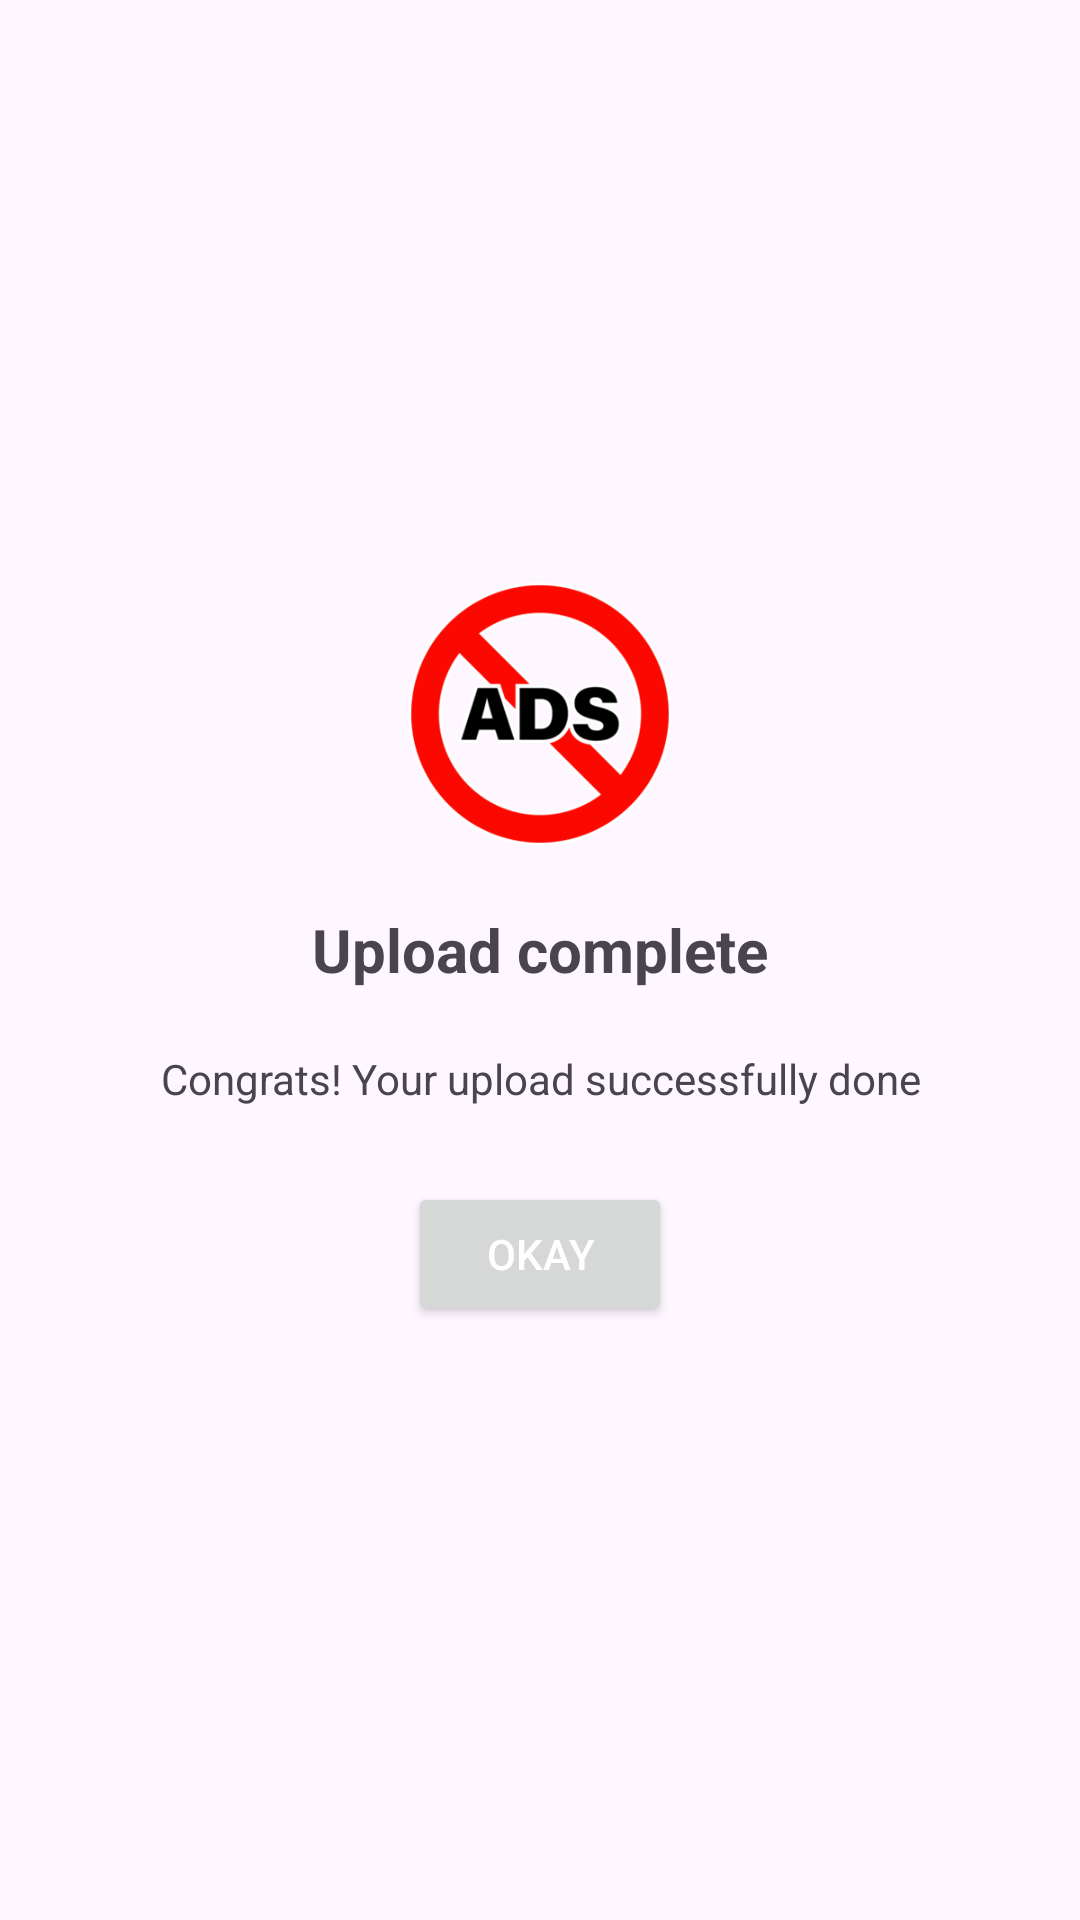

The Android layout XML behind this screen, and the referenced resources:
<!-- AndroidManifest.xml: application theme Base.Theme.Fogplix -->
<!-- res/layout/dialog_notification.xml -->
<?xml version="1.0" encoding="utf-8"?>
<LinearLayout xmlns:android="http://schemas.android.com/apk/res/android"
    xmlns:tools="http://schemas.android.com/tools"
    android:id="@+id/main"
    android:layout_width="match_parent"
    android:layout_height="wrap_content"
    android:gravity="center"
    android:orientation="vertical"
    android:padding="10dp">

    <ImageView
        android:id="@+id/dialog_imageview"
        android:layout_width="wrap_content"
        android:layout_height="wrap_content"
        android:layout_margin="10dp"
        android:adjustViewBounds="true"
        android:contentDescription="@string/app_name"
        android:maxWidth="90dp"
        android:maxHeight="90dp"
        android:minWidth="60dp"
        android:minHeight="60dp"
        android:scaleType="fitXY"
        android:src="@drawable/ad_blocker_icon" />

    <TextView
        android:id="@+id/dialog_heading_tv"
        android:layout_width="match_parent"
        android:layout_height="wrap_content"
        android:ellipsize="end"
        android:maxLines="1"
        android:padding="10dp"
        android:text="Upload complete"
        android:textAlignment="center"
        android:textSize="20sp"
        android:textStyle="bold"
        tools:ignore="HardcodedText" />

    <TextView
        android:id="@+id/dialog_message_tv"
        android:layout_width="match_parent"
        android:layout_height="wrap_content"
        android:ellipsize="end"
        android:paddingHorizontal="20dp"
        android:paddingVertical="10dp"
        android:text="Congrats! Your upload successfully done"
        android:textAlignment="center"
        tools:ignore="HardcodedText" />

    <Button
        android:id="@+id/dialog_ok_btn"
        android:layout_width="wrap_content"
        android:layout_height="wrap_content"
        android:layout_marginHorizontal="10dp"
        android:layout_marginVertical="15dp"
        android:text="Okay"
        android:textColor="@color/white"
        tools:ignore="HardcodedText,TextContrastCheck" />

</LinearLayout>
<!-- resources referenced by this layout -->
<resources>
  <color name="white">#FFFFFFFF</color>
  <!-- drawable ad_blocker_icon: png bitmap (drawable, 26191 bytes) -->
  <string name="app_name">Fogplix Anime</string>
  <style name="Base.Theme.Fogplix" parent="Theme.Material3.DayNight.NoActionBar">
          
          <item name="colorPrimary">@color/red</item>
          <item name="colorPrimaryVariant">@color/purple_700</item>
          <item name="colorOnPrimary">@color/white</item>
          
          <item name="colorSecondary">@color/teal_200</item>
          <item name="colorSecondaryVariant">@color/teal_700</item>
          <item name="colorOnSecondary">@color/black</item>
          
          <item name="android:statusBarColor">?attr/backgroundColor</item>
          
  
          <item name="backgroundColor">@color/background_color</item>
          <item name="textColor">@color/white</item>
  
      </style>
  <color name="red">#FF0000</color>
  <color name="purple_700">#FF3700B3</color>
  <color name="teal_200">#FF03DAC5</color>
  <color name="teal_700">#FF018786</color>
  <color name="black">#FF000000</color>
  <color name="background_color">#000000</color>
</resources>
